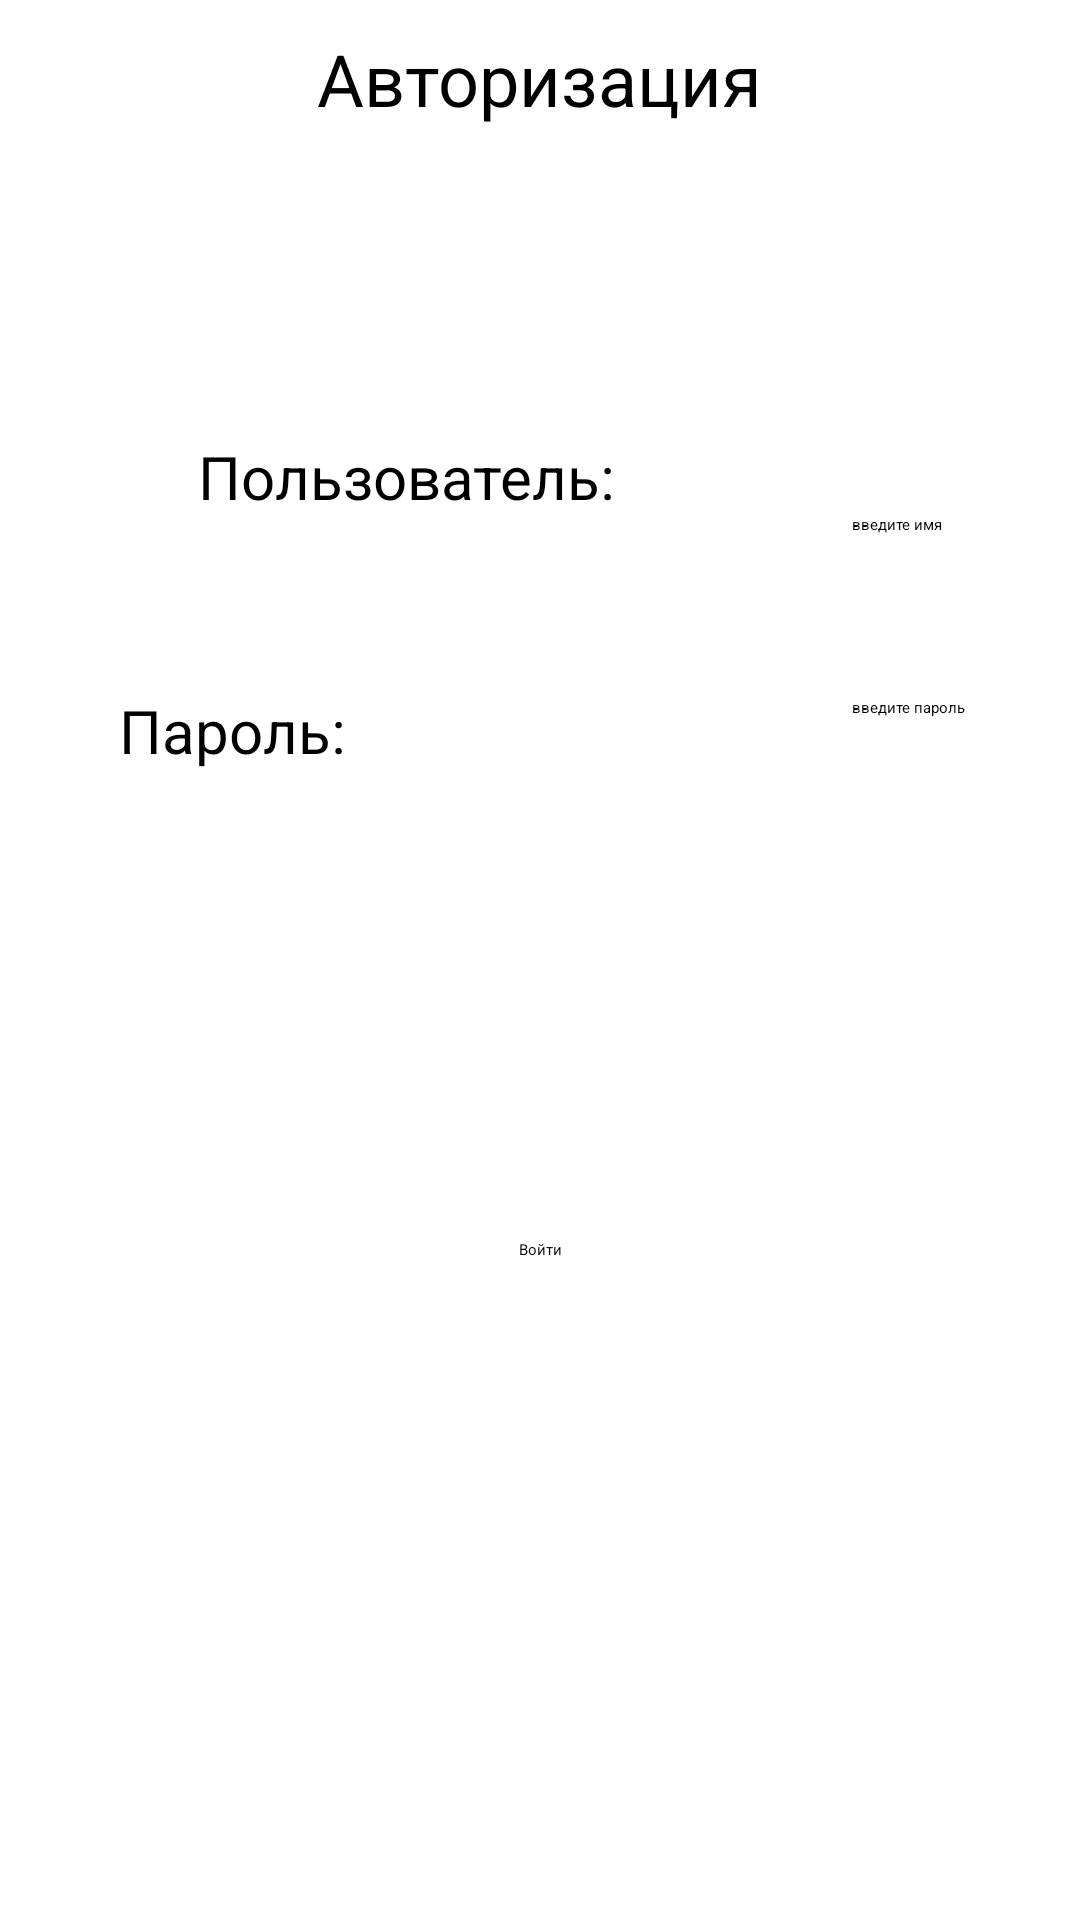

Produce the Android XML layout that renders to this screen, including the resource entries it uses.
<!-- AndroidManifest.xml: application theme Theme.Pr12 -->
<!-- res/layout/activity_main.xml -->
<?xml version="1.0" encoding="utf-8"?>
<androidx.constraintlayout.widget.ConstraintLayout xmlns:android="http://schemas.android.com/apk/res/android"
    xmlns:app="http://schemas.android.com/apk/res-auto"
    xmlns:tools="http://schemas.android.com/tools"
    android:layout_width="match_parent"
    android:layout_height="match_parent"
    tools:context=".MainActivity">

    <TextView
        android:id="@+id/textView1"
        android:layout_width="wrap_content"
        android:layout_height="wrap_content"
        android:layout_marginTop="10dp"
        android:text="Авторизация"
        android:textSize="24sp"
        app:layout_constraintEnd_toEndOf="parent"
        app:layout_constraintStart_toStartOf="parent"
        app:layout_constraintTop_toTopOf="parent" />

    <TextView
        android:id="@+id/textView2"
        android:layout_width="wrap_content"
        android:layout_height="wrap_content"
        android:text="Пользователь:"
        android:textSize="20sp"
        app:layout_constraintBottom_toBottomOf="parent"
        app:layout_constraintEnd_toStartOf="@+id/edit_user"
        app:layout_constraintHorizontal_bias="0.456"
        app:layout_constraintStart_toStartOf="parent"
        app:layout_constraintTop_toTopOf="parent"
        app:layout_constraintVertical_bias="0.237" />

    <TextView
        android:id="@+id/textView3"
        android:layout_width="wrap_content"
        android:layout_height="wrap_content"
        android:gravity="left"
        android:text="Пароль:"
        android:textSize="20sp"
        app:layout_constraintBottom_toBottomOf="parent"
        app:layout_constraintEnd_toStartOf="@+id/edit_password"
        app:layout_constraintHorizontal_bias="0.19"
        app:layout_constraintStart_toStartOf="parent"
        app:layout_constraintTop_toBottomOf="@+id/textView2"
        app:layout_constraintVertical_bias="0.131" />

    <EditText
        android:id="@+id/edit_password"
        android:layout_width="wrap_content"
        android:layout_height="wrap_content"
        android:layout_marginEnd="16dp"
        android:ems="10"
        android:hint="введите пароль"
        android:inputType="text"
        app:layout_constraintBottom_toBottomOf="parent"
        app:layout_constraintEnd_toEndOf="parent"
        app:layout_constraintTop_toTopOf="parent"
        app:layout_constraintVertical_bias="0.367" />

    <EditText
        android:id="@+id/edit_user"
        android:layout_width="wrap_content"
        android:layout_height="wrap_content"
        android:layout_marginEnd="16dp"
        android:ems="10"
        android:hint="введите имя"
        android:inputType="text"
        app:layout_constraintBottom_toTopOf="@+id/edit_password"
        app:layout_constraintEnd_toEndOf="parent"
        app:layout_constraintTop_toTopOf="parent"
        app:layout_constraintVertical_bias="0.76" />

    <Button
        android:id="@+id/button"
        android:layout_width="wrap_content"
        android:layout_height="wrap_content"
        android:layout_marginBottom="220dp"
        android:backgroundTint="#514A4A"
        android:onClick="Login"
        android:text="Войти"
        app:cornerRadius="0dp"
        app:layout_constraintBottom_toBottomOf="parent"
        app:layout_constraintEnd_toEndOf="parent"
        app:layout_constraintStart_toStartOf="parent" />

    <TextView
        android:id="@+id/login_locked"
        android:layout_width="wrap_content"
        android:layout_height="wrap_content"
        android:text="TextView"
        android:visibility="invisible"
        app:layout_constraintBottom_toBottomOf="parent"
        app:layout_constraintEnd_toEndOf="parent"
        app:layout_constraintHorizontal_bias="0.498"
        app:layout_constraintStart_toStartOf="parent"
        app:layout_constraintTop_toBottomOf="@+id/button"
        app:layout_constraintVertical_bias="0.268" />

    <TextView
        android:id="@+id/attempts"
        android:layout_width="wrap_content"
        android:layout_height="wrap_content"
        android:text="Попыток осталось:"
        android:visibility="invisible"
        app:layout_constraintBottom_toBottomOf="parent"
        app:layout_constraintEnd_toEndOf="parent"
        app:layout_constraintHorizontal_bias="0.498"
        app:layout_constraintStart_toStartOf="parent"
        app:layout_constraintTop_toBottomOf="@+id/login_locked"
        app:layout_constraintVertical_bias="0.32" />

    <TextView
        android:id="@+id/number_of_attempts"
        android:layout_width="wrap_content"
        android:layout_height="wrap_content"
        android:text="TextView"
        android:visibility="invisible"
        app:layout_constraintBottom_toBottomOf="parent"
        app:layout_constraintEnd_toEndOf="parent"
        app:layout_constraintStart_toStartOf="parent"
        app:layout_constraintTop_toBottomOf="@+id/attempts" />
</androidx.constraintlayout.widget.ConstraintLayout>
<!-- resources referenced by this layout -->
<resources>

</resources>
